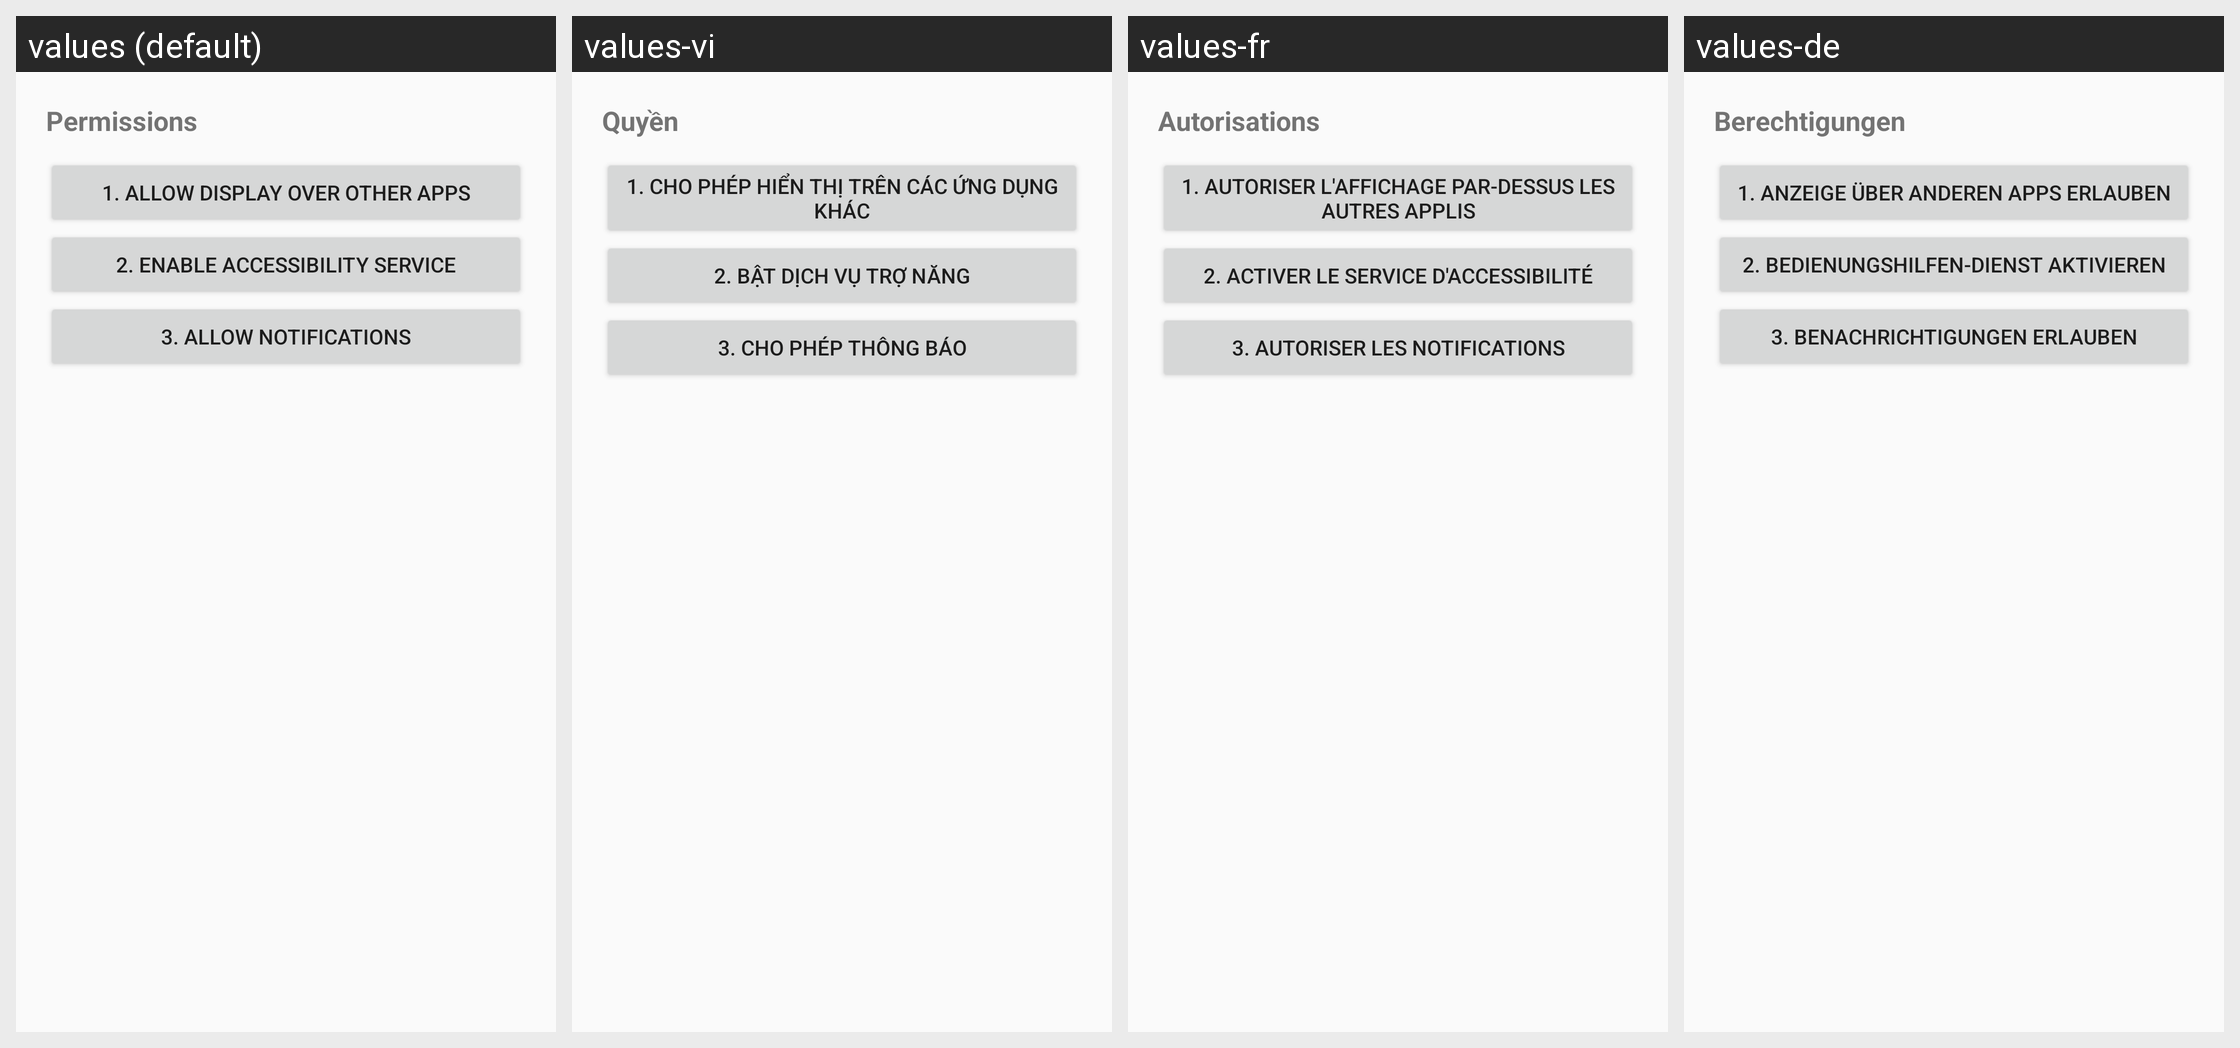

The same Android screen rendered under several of its app's locales, left to right. List the strings drawn on it with the default value and each locale's translation.
Android screen res/layout/dialog_permissions.xml rendered under 4 locales, left to right: values (default), values-vi, values-fr, values-de. Device: Nexus 5 (rendered at 1080×1920; each locale shown at half size, 540×960, under a caption strip naming it); theme Theme.ReadAloud.
Other locales in the repository, not shown: values-ar, values-bn, values-es, values-fa, values-hi, values-in, values-it, values-ja, values-ko, values-nl, values-pl, values-pt, values-ru, values-th, values-tr, values-uk, values-ur, values-zh-rCN.
Strings drawn on this screen, with the default value and each locale's value (text and hints the layout hard-codes, and strings that could not be matched under every locale, appear in the picture but are not listed):

btn_permissions
  values: Permissions
  values-vi: Quyền
  values-fr: Autorisations
  values-de: Berechtigungen

btn_overlay
  values: 1. Allow display over other apps
  values-vi: 1. Cho phép hiển thị trên các ứng dụng khác
  values-fr: 1. Autoriser l'affichage par-dessus les autres applis
  values-de: 1. Anzeige über anderen Apps erlauben

btn_a11y
  values: 2. Enable Accessibility service
  values-vi: 2. Bật dịch vụ trợ năng
  values-fr: 2. Activer le service d'accessibilité
  values-de: 2. Bedienungshilfen-Dienst aktivieren

btn_notif
  values: 3. Allow notifications
  values-vi: 3. Cho phép thông báo
  values-fr: 3. Autoriser les notifications
  values-de: 3. Benachrichtigungen erlauben
